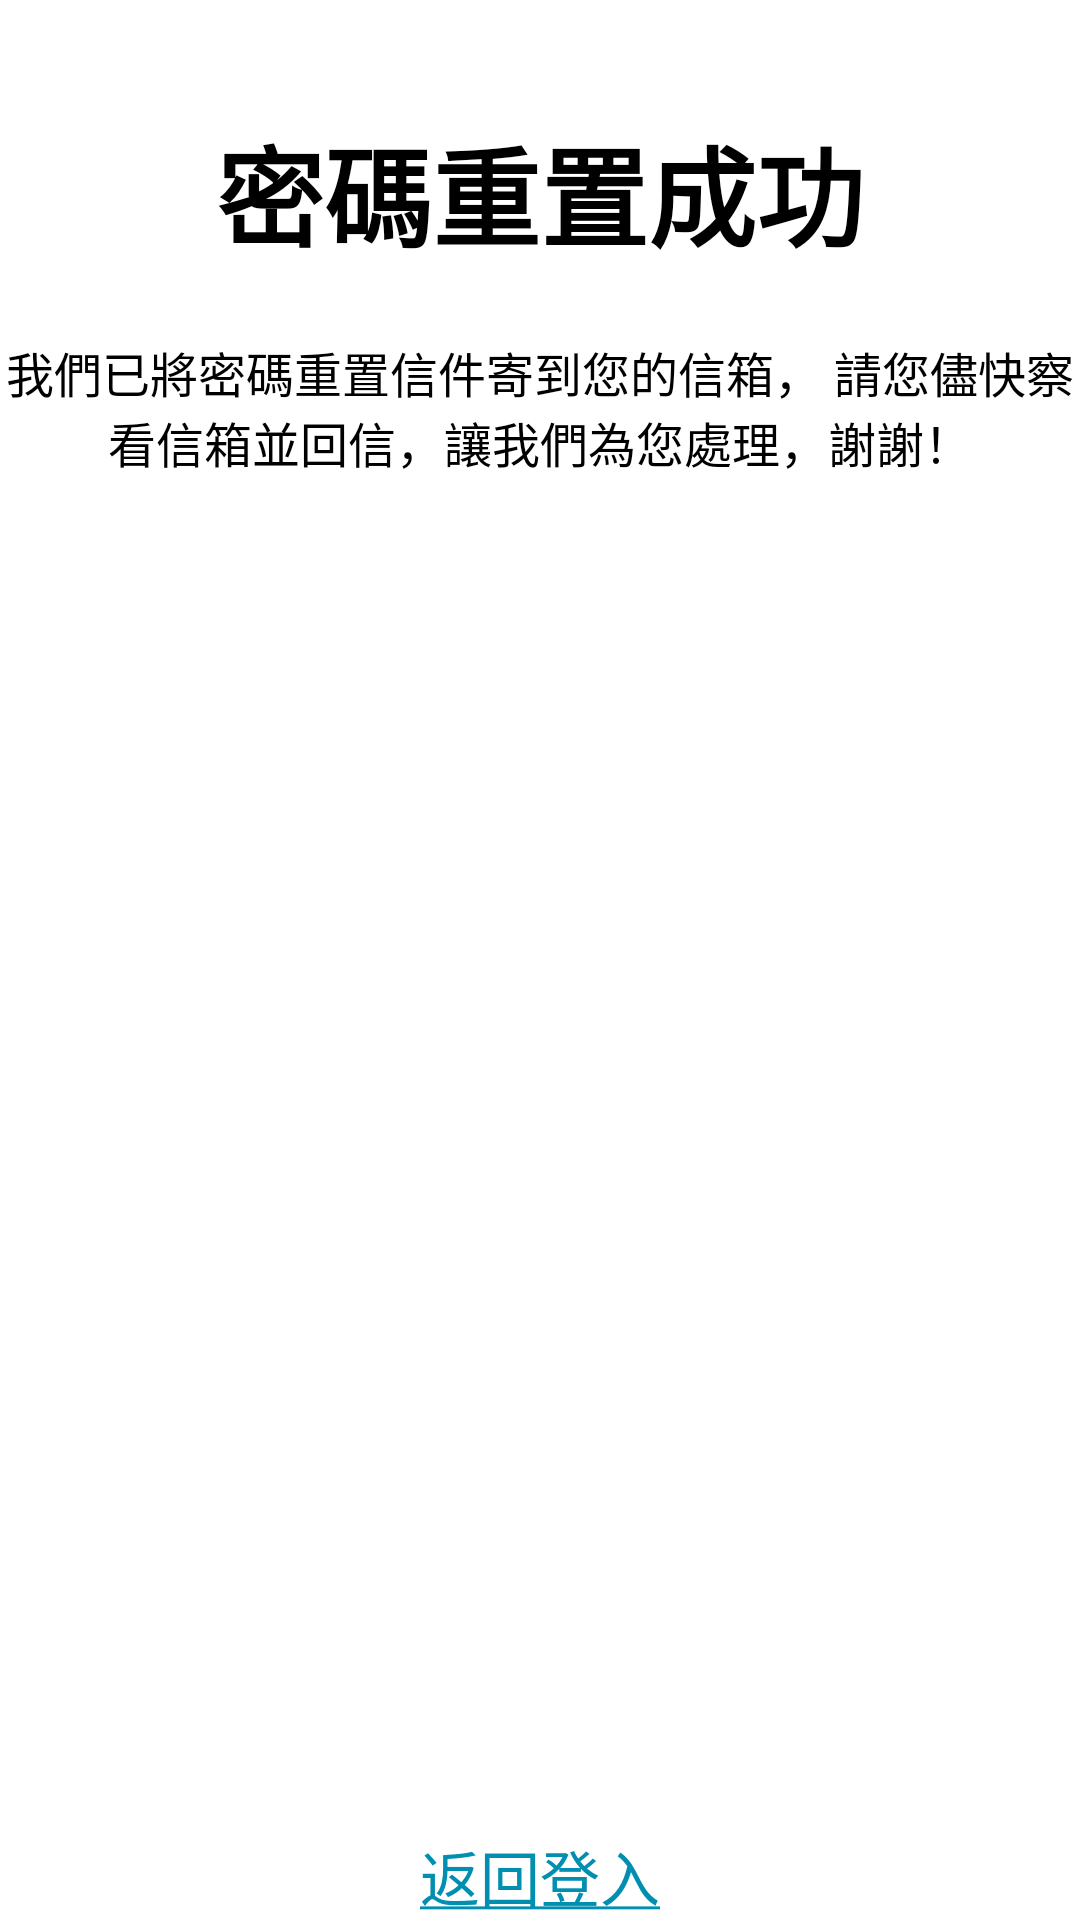

Write the Android layout XML for this screen, with the resource values it uses.
<!-- AndroidManifest.xml: application theme Theme.BadmintonAnalyzer -->
<!-- res/layout/activity_reset_success.xml -->
<?xml version="1.0" encoding="utf-8"?>
<androidx.constraintlayout.widget.ConstraintLayout
        xmlns:android="http://schemas.android.com/apk/res/android"
        xmlns:tools="http://schemas.android.com/tools"
        xmlns:app="http://schemas.android.com/apk/res-auto"
        android:layout_width="match_parent"
        android:layout_height="match_parent"
        tools:context=".activity.ResetSuccessActivity">


    <TextView
            android:text="@string/reset_success"
            android:layout_width="0dp"
            android:layout_height="0dp" android:id="@+id/tv_reset_suc"
            android:gravity="center" app:layout_constraintEnd_toEndOf="parent"
            app:layout_constraintStart_toStartOf="parent" app:layout_constraintBottom_toBottomOf="parent"
            app:layout_constraintTop_toTopOf="parent" android:fontFamily="@font/taipei_sans_regular"
            android:textSize="36sp" android:textStyle="bold" android:textColor="@color/black"
            app:layout_constraintHeight_percent="0.2" app:layout_constraintVertical_bias="0.0"/>

    <TextView
            android:text="@string/hint_reset_mail"
            android:layout_width="0dp"
            android:layout_height="0dp" android:id="@+id/tv_hint_reset"
            android:textSize="16sp"
            android:textColor="@color/black" app:layout_constraintBottom_toBottomOf="parent"
            app:layout_constraintEnd_toEndOf="parent"
            app:layout_constraintStart_toStartOf="parent"
            android:fontFamily="@font/taipei_sans_regular" app:layout_constraintHeight_percent="0.2"
            app:layout_constraintTop_toTopOf="parent" app:layout_constraintVertical_bias="0.13999999"
            android:gravity="center"/>


    <ImageView
            android:layout_width="0dp"
            android:layout_height="0dp" app:srcCompat="@drawable/ic_baseline_email" android:id="@+id/image_reset_suc"
            app:layout_constraintStart_toStartOf="parent"
            app:layout_constraintEnd_toEndOf="parent"
            app:layout_constraintBottom_toTopOf="@+id/tv_reset_suc_go_back" app:layout_constraintHeight_percent="0.3"
            app:layout_constraintTop_toTopOf="parent" app:layout_constraintVertical_bias="0.57"
            android:contentDescription="@string/email_logo"/>

    <TextView
            android:text="@string/back_to_login"
            android:layout_width="wrap_content"
            android:layout_height="wrap_content" android:id="@+id/tv_reset_suc_go_back"
            app:layout_constraintStart_toStartOf="parent"
            app:layout_constraintEnd_toEndOf="parent"
            android:focusable="true"
            android:clickable="true"
            android:textColor="@color/hint_forgot_pw"
            android:fontFamily="@font/taipei_sans_regular"
            android:textSize="20sp"
            app:layout_constraintBottom_toBottomOf="parent"
            app:layout_constraintTop_toTopOf="parent" app:layout_constraintVertical_bias="1.0"/>

</androidx.constraintlayout.widget.ConstraintLayout>
<!-- resources referenced by this layout -->
<resources>
  <color name="black">#FF000000</color>
  <color name="hint_forgot_pw">#008FB1</color>
  <string name="back_to_login">
          <u>返回登入</u>
      </string>
  <string name="email_logo">EMAIL_LOGO</string>
  <string name="hint_reset_mail">
          <br>我們已將密碼重置信件寄到您的信箱，</br>
          <br>請您儘快察看信箱並回信，讓我們為您處理，謝謝！</br>
      </string>
  <string name="reset_success">密碼重置成功</string>
  <style name="Theme.BadmintonAnalyzer" parent="Theme.MaterialComponents.Light.NoActionBar">
  
          <item name="android:windowBackground">@color/white</item>
  
          
          <item name="colorPrimary">@color/create_acc_btn</item>
          <item name="colorPrimaryVariant">@color/hint_forgot_pw</item>
          <item name="colorOnPrimary">@color/white</item>
          
          <item name="colorSecondary">@color/login_btn</item>
          <item name="colorSecondaryVariant">@color/egg_yellow</item>
          <item name="colorOnSecondary">@color/black</item>
          
          <item name="android:statusBarColor" tools:targetApi="l">?attr/colorPrimaryVariant</item>
          
  
      </style>
  <color name="white">#FFFFFFFF</color>
  <color name="create_acc_btn">#607D8B</color>
  <color name="login_btn">#FBE251</color>
  <color name="egg_yellow">#FCEB8B</color>
</resources>
